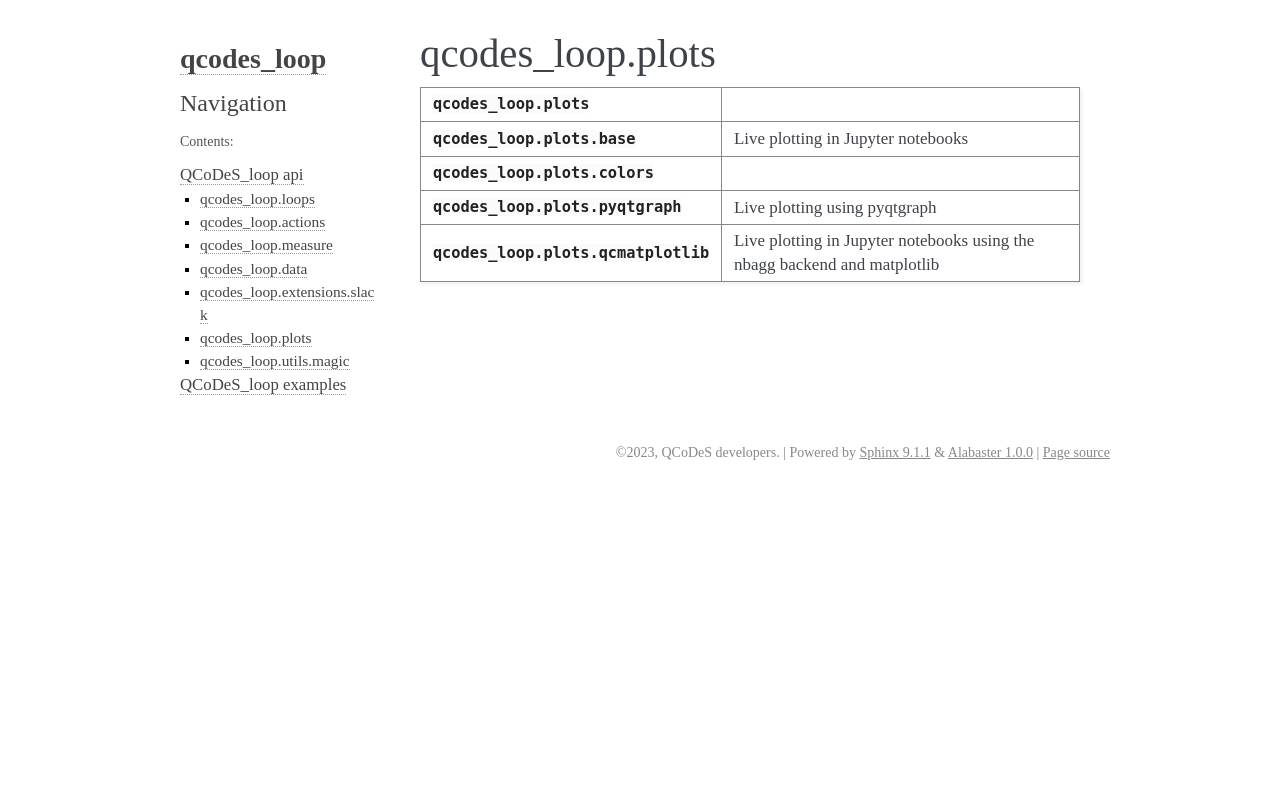

repository: QCoDeS/Qcodes_loop · page: api/plots/index.html · generator: sphinx

.. _plots_api :

qcodes_loop.plots
=================


.. autosummary::

    qcodes_loop.plots
    qcodes_loop.plots.base
    qcodes_loop.plots.colors
    qcodes_loop.plots.pyqtgraph
    qcodes_loop.plots.qcmatplotlib

.. automodule:: qcodes_loop.plots


.. toctree::
   :maxdepth: 4
   :hidden:

   base
   colors
   pyqtgraph
   qcmatplotlib
